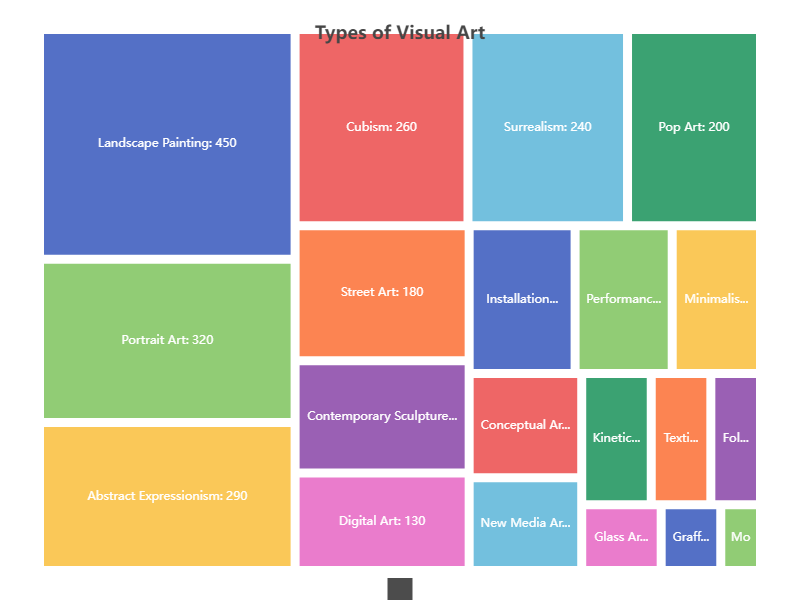

Source data for this figure (header and first rows):
name, value
Landscape Painting, 450
Portrait Art, 320
Abstract Expressionism, 290
Cubism, 260
Surrealism, 240
Pop Art, 200
Street Art, 180
Contemporary Sculpture, 150
Digital Art, 130
Installation Art, 120
Performance Art, 110
Minimalism, 100
Conceptual Art, 90
New Media Art, 80
Kinetic Art, 70
Textile Art, 60
Folk Art, 50
Glass Art, 40
Graffiti, 30
Mosaic, 20
